Run: headless pygame with SDL's dummy video driver; simulated clock (each Clock.tick advances the game by its frame time, no real sleeping); random seed 0; keys injected as events and as key.get_pressed() state; no mouse input.
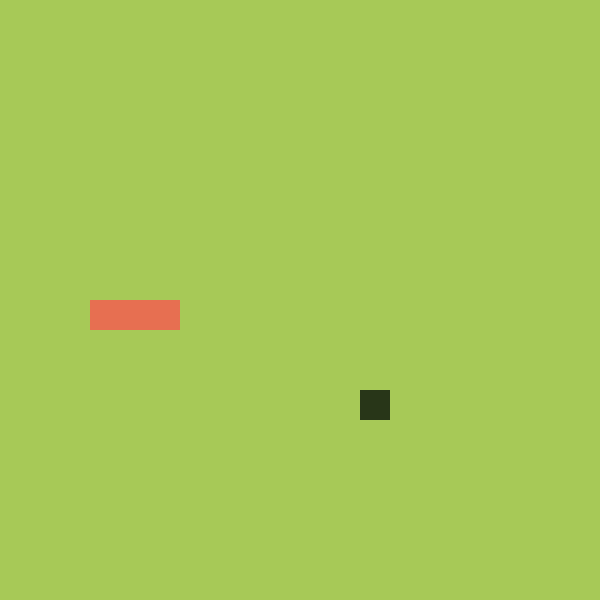
Frame 1 of 4 · flips 1–60 · no input
Frame 2 of 4 · flips 61–180 · tapped SPACE, RETURN · held RIGHT (→), D · screen unchanged from frame 1, image omitted
Frame 3 of 4 · flips 181–300 · held DOWN (↓), S · screen unchanged from frame 2, image omitted
Frame 4 of 4 · flips 301–420 · held LEFT (←), A, UP (↑), W · screen unchanged from frame 3, image omitted

The pygame program that drew these frames:

import pygame
import sys
import random
from pygame.math import Vector2

pygame.init()

# Variables
CELL_SIZE = 30 # Change the screen into a imagine Grid
CELL_NUM = 20
FPS = 60

# Colors
SURFACE_COLOR = (167, 201, 87)
FRUIT_COLOR = (40, 54, 24)
SNAKE_COLOR = (231, 111, 81)

# Window screen 500 x 500
screen = pygame.display.set_mode(
    (CELL_SIZE * CELL_NUM, CELL_SIZE * CELL_NUM)) 

clock = pygame.time.Clock() # For the FPS  

# Trigger user input every 100 milisec
SCREEN_UPDATE = pygame.USEREVENT
pygame.time.set_timer(SCREEN_UPDATE, 100)

class FRUIT:
    def __init__(self):
            self.randomFruit()
    
    def randomFruit(self):
        self.x = random.randint(0, CELL_NUM - 1)
        self.y = random.randint(0, CELL_NUM - 1)
        self.pos = Vector2(self.x, self.y)
        # For x and y position
    
    def draw_fruit(self):
        x_pos = self.pos.x * CELL_SIZE
        y_pos = self.pos.y * CELL_SIZE
        fruit_rect = pygame.Rect(x_pos, y_pos, CELL_SIZE, CELL_SIZE)
        # Draw the rectangle for the fruit 
        pygame.draw.rect(screen, FRUIT_COLOR, fruit_rect)

class SNAKE:
    def __init__(self):
        self.body = [Vector2(5,10), Vector2(4,10), Vector2(3,10)]
        # Length of snake from begin = 3
        self.direction = Vector2(1,0)
        # Move from the right when begin the game
        self.new_block = False

    def draw_snake(self):
        for block in self.body:
            x_pos = block.x * CELL_SIZE
            y_pos = block.y * CELL_SIZE
            block_rect = pygame.Rect(x_pos, y_pos, CELL_SIZE, CELL_SIZE)
            pygame.draw.rect(screen, SNAKE_COLOR, block_rect)
    
    def movement(self):
        # We copy all the first Vector except the last one
        # And insert the new Vector (as the head of the snake)
        # and take the player input to move the snake
        # finally return to the body
        
        if self.new_block == True: 
            body_copy = self.body[:] 
            body_copy.insert(0, body_copy[0] + self.direction)
            self.body = body_copy[:]
            self.new_block = False
        else:
            body_copy = self.body[:-1] 
            body_copy.insert(0, body_copy[0] + self.direction)
            self.body = body_copy[:]

    def add_block(self):
        self.new_block = True


class LOGIC:
    def __init__(self):
        self.snake = SNAKE()
        self.fruit = FRUIT()
    
    def update(self):
        self.snake.movement()
        self.snakeEatfruit()
        self.check_collision()
        

    def drawing(self):
        self.fruit.draw_fruit()
        self.snake.draw_snake()

    def snakeEatfruit(self):
        if self.fruit.pos == self.snake.body[0]:
            self.fruit.randomFruit()
            self.snake.add_block()

    def check_collision(self):
        self.snakehead = self.snake.body[0]
        # Snake hit Wall
        if self.snakehead.x < 0 or self.snakehead.x > (CELL_NUM - 1) or self.snakehead.y < 0 or self.snakehead.y > (CELL_NUM - 1):
            self.endgame()
        
        # Snake hit itself
        for block in self.snake.body[1:]: #Take from the second
            if block == self.snakehead:
                self.endgame()

    def endgame(self):
        pygame.quit()
        sys.exit()
    
# For Class
logic = LOGIC()

# This loop will run through the game
# Make this as clean as possible
while True:  
    for event in pygame.event.get():
        if event.type == pygame.QUIT: # Quit the game
            pygame.quit()
            sys.exit() 

        if event.type == SCREEN_UPDATE:
            logic.update()

        if event.type == pygame.KEYDOWN:
            if(event.key == pygame.K_w):
                if(logic.snake.direction.y != 1): # Avoid press W can press S (you can kys :<)
                    logic.snake.direction = Vector2(0,-1)
            elif(event.key == pygame.K_s):
                if(logic.snake.direction.y != -1):
                    logic.snake.direction = Vector2(0,1)
            elif(event.key == pygame.K_d):
                if(logic.snake.direction.x != -1):
                    logic.snake.direction = Vector2(1,0)
            elif(event.key == pygame.K_a):
                if(logic.snake.direction.x != 1):
                    logic.snake.direction = Vector2(-1,0)
    
    screen.fill(SURFACE_COLOR)
    logic.drawing()
    pygame.display.update()
    clock.tick(FPS)     
